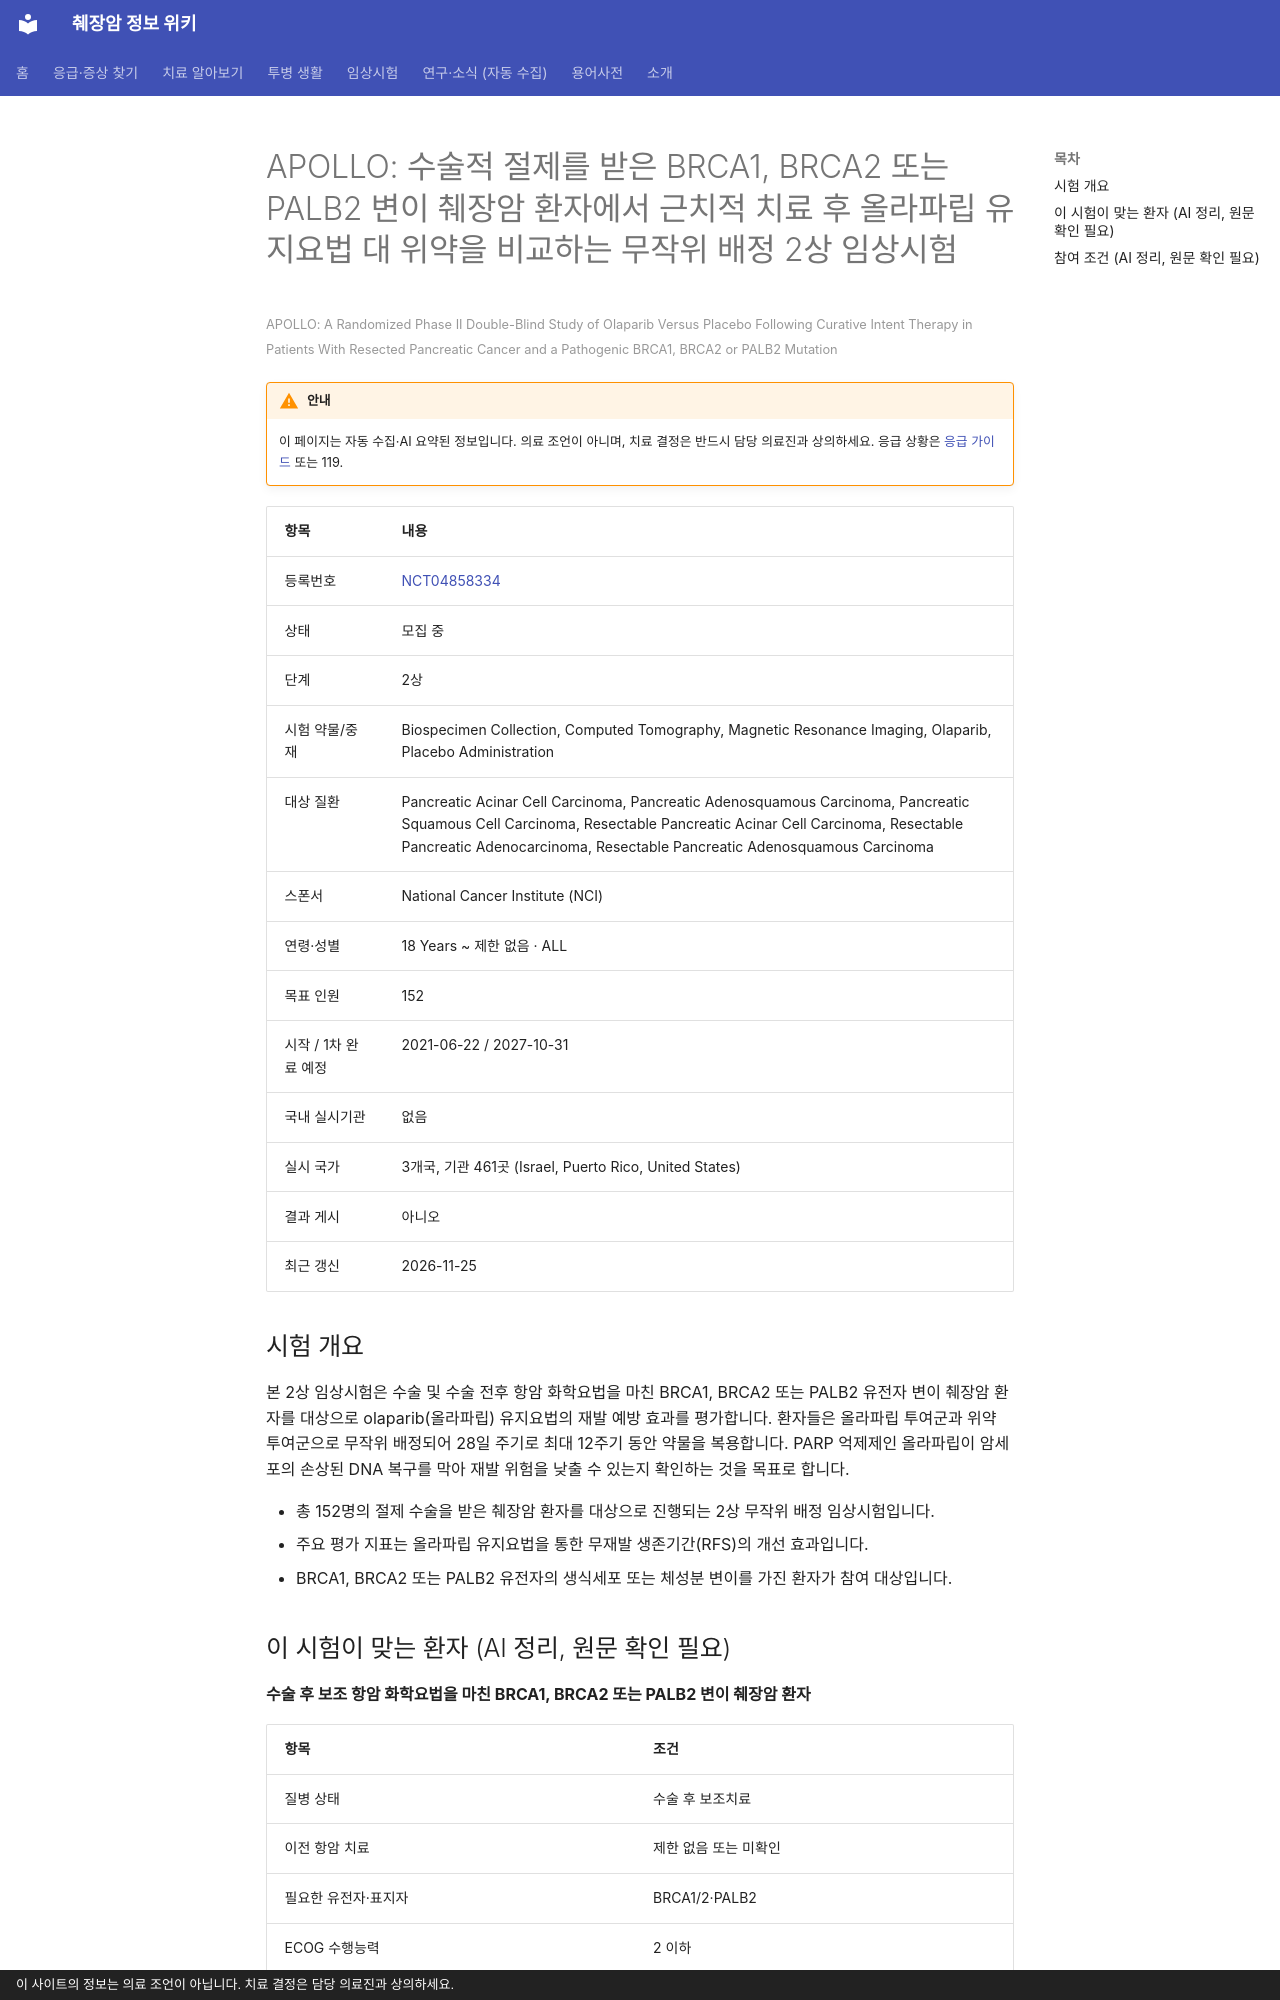

repository: hizorro88-rgb/papersearcher · page: _generated/trials/NCT04858334/index.html · generator: mkdocs · copyright: 이 사이트의 정보는 의료 조언이 아닙니다. 치료 결정은 담당 의료진과 상의하세요.

---
title: "NCT04858334 APOLLO: 수술적 절제를 받은 BRCA1, BRCA2 또는 PALB2 변이 췌장암 환자에서 근치적 치료…"
description: "2상 · 모집 중"
comments: true
search:
  boost: 0.4
---

# APOLLO: 수술적 절제를 받은 BRCA1, BRCA2 또는 PALB2 변이 췌장암 환자에서 근치적 치료 후 올라파립 유지요법 대 위약을 비교하는 무작위 배정 2상 임상시험

<small>APOLLO: A Randomized Phase II Double-Blind Study of Olaparib Versus Placebo Following Curative Intent Therapy in Patients With Resected Pancreatic Cancer and a Pathogenic BRCA1, BRCA2 or PALB2 Mutation</small>

!!! warning "안내"
    이 페이지는 자동 수집·AI 요약된 정보입니다. 의료 조언이 아니며, 치료 결정은 반드시 담당 의료진과 상의하세요. 응급 상황은 [응급 가이드](../../guides/emergency/index.md) 또는 119.

| 항목 | 내용 |
|---|---|
| 등록번호 | [NCT04858334](https://clinicaltrials.gov/study/NCT04858334) |
| 상태 | 모집 중 |
| 단계 | 2상 |
| 시험 약물/중재 | Biospecimen Collection, Computed Tomography, Magnetic Resonance Imaging, Olaparib, Placebo Administration |
| 대상 질환 | Pancreatic Acinar Cell Carcinoma, Pancreatic Adenosquamous Carcinoma, Pancreatic Squamous Cell Carcinoma, Resectable Pancreatic Acinar Cell Carcinoma, Resectable Pancreatic Adenocarcinoma, Resectable Pancreatic Adenosquamous Carcinoma |
| 스폰서 | National Cancer Institute (NCI) |
| 연령·성별 | 18 Years ~ 제한 없음 · ALL |
| 목표 인원 | 152 |
| 시작 / 1차 완료 예정 | 2021-06-22 / 2027-10-31 |
| 국내 실시기관 | 없음 |
| 실시 국가 | 3개국, 기관 461곳 (Israel, Puerto Rico, United States) |
| 결과 게시 | 아니오 |
| 최근 갱신 | 2026-11-25 |

## 시험 개요

본 2상 임상시험은 수술 및 수술 전후 항암 화학요법을 마친 BRCA1, BRCA2 또는 PALB2 유전자 변이 췌장암 환자를 대상으로 olaparib(올라파립) 유지요법의 재발 예방 효과를 평가합니다. 환자들은 올라파립 투여군과 위약 투여군으로 무작위 배정되어 28일 주기로 최대 12주기 동안 약물을 복용합니다. PARP 억제제인 올라파립이 암세포의 손상된 DNA 복구를 막아 재발 위험을 낮출 수 있는지 확인하는 것을 목표로 합니다.

- 총 152명의 절제 수술을 받은 췌장암 환자를 대상으로 진행되는 2상 무작위 배정 임상시험입니다.
- 주요 평가 지표는 올라파립 유지요법을 통한 무재발 생존기간(RFS)의 개선 효과입니다.
- BRCA1, BRCA2 또는 PALB2 유전자의 생식세포 또는 체성분 변이를 가진 환자가 참여 대상입니다.

## 이 시험이 맞는 환자 (AI 정리, 원문 확인 필요)

**수술 후 보조 항암 화학요법을 마친 BRCA1, BRCA2 또는 PALB2 변이 췌장암 환자**

| 항목 | 조건 |
|---|---|
| 질병 상태 | 수술 후 보조치료 |
| 이전 항암 치료 | 제한 없음 또는 미확인 |
| 필요한 유전자·표지자 | BRCA1/2·PALB2 |
| ECOG 수행능력 | 2 이하 |

주요 제외 기준: 재발 또는 전이성 췌장암의 증거가 있는 환자 · 백금 기반 항암 치료 중 질병 진행 이력이 있는 환자 · 골수형성이상증후군(MDS) 또는 급성골수성백혈병(AML) 병력자 · 경구 약물 흡수를 방해하는 위장관 장애가 있는 환자

내 상황에 맞는지 한 번에 보려면 [맞춤 임상시험 찾기](../../guides/trials/finder.md).
